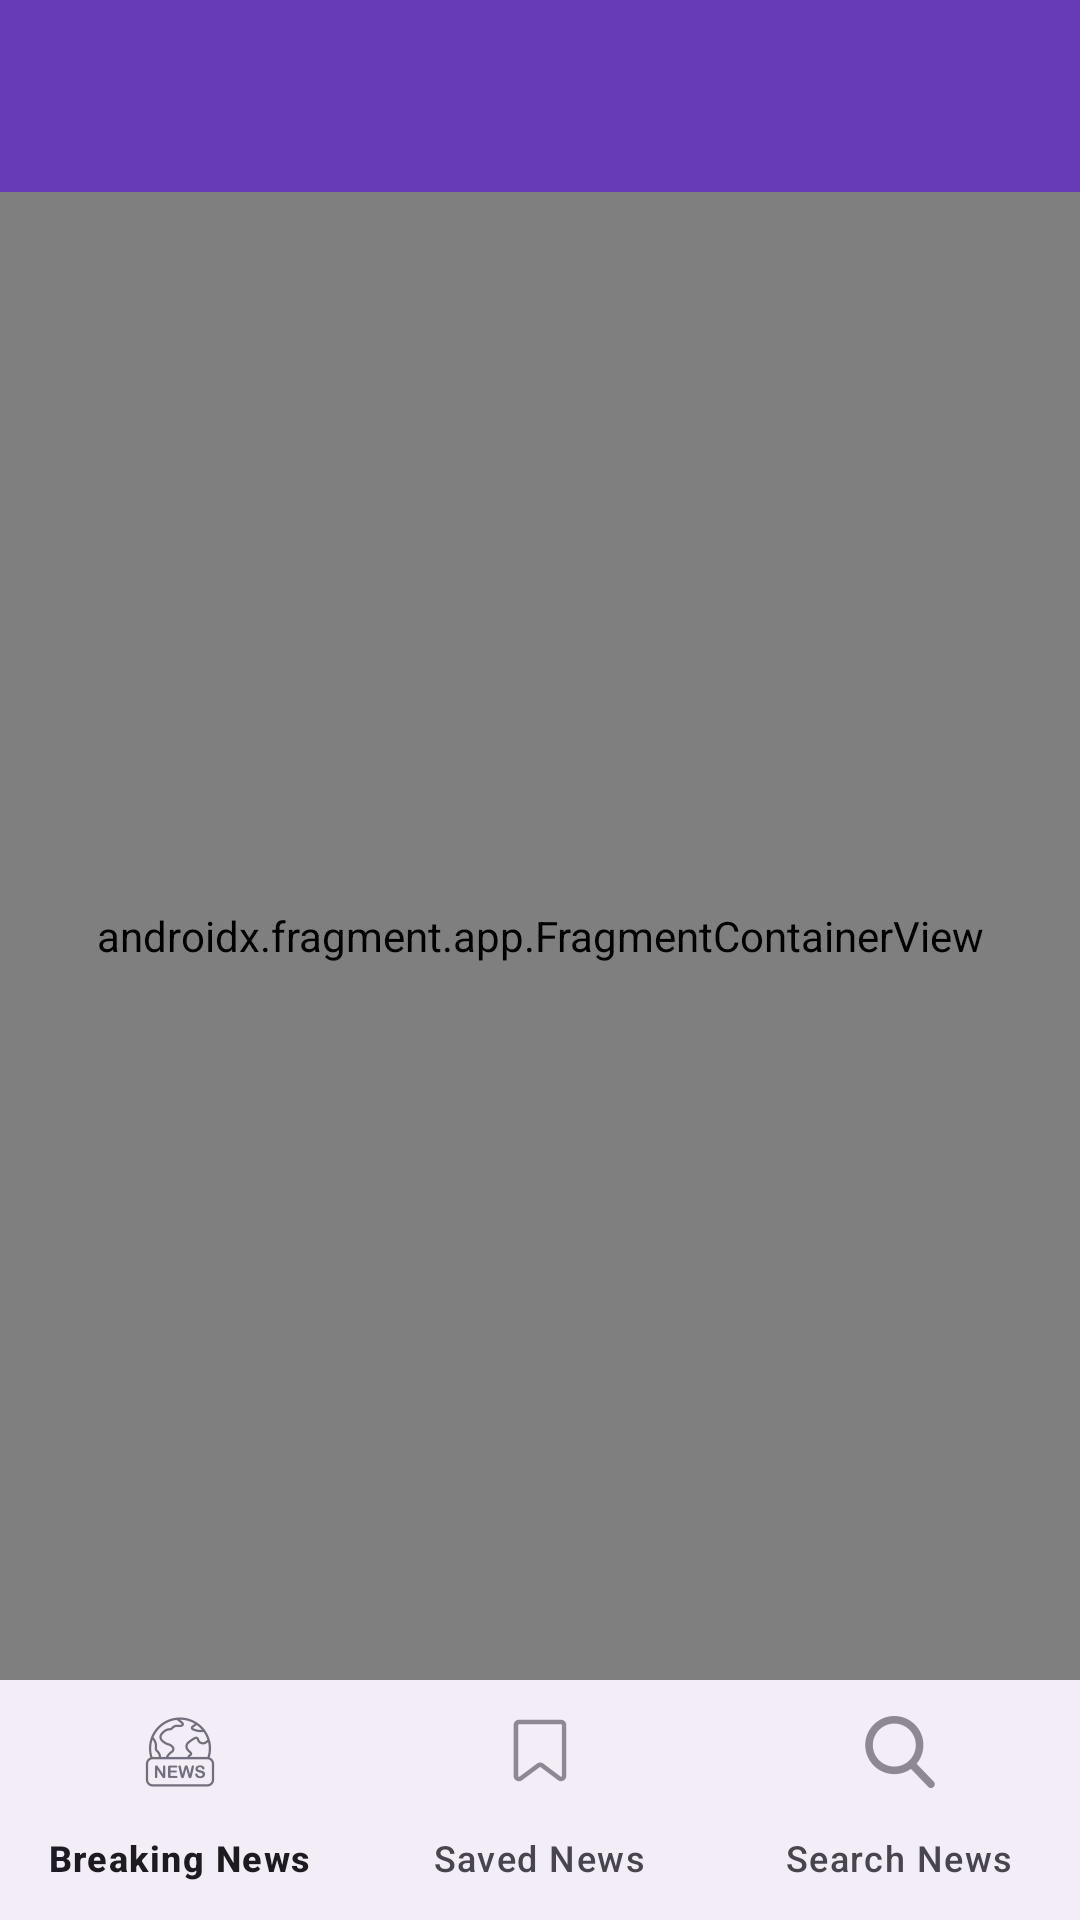

Layout XML and referenced resources for this Android screen:
<!-- AndroidManifest.xml: application theme Theme.TheNewsHours -->
<!-- res/layout/activity_news.xml -->
<?xml version="1.0" encoding="utf-8"?>
<androidx.constraintlayout.widget.ConstraintLayout xmlns:android="http://schemas.android.com/apk/res/android"
    xmlns:app="http://schemas.android.com/apk/res-auto"
    xmlns:tools="http://schemas.android.com/tools"
    android:layout_width="match_parent"
    android:layout_height="match_parent"
    tools:context=".ui.NewsActivity">

    <com.google.android.material.appbar.AppBarLayout
        android:id="@+id/app_bar_layout"
        android:layout_width="match_parent"
        android:layout_height="wrap_content"
        android:minHeight="?attr/actionBarSize"
        app:layout_constraintTop_toTopOf="parent"
        app:layout_constraintStart_toStartOf="parent"
        app:layout_constraintEnd_toEndOf="parent">

        <com.google.android.material.appbar.MaterialToolbar
            android:id="@+id/news_toolbar"
            android:layout_width="match_parent"
            android:layout_height="match_parent"
            android:background="@color/primary_color"
            app:titleTextAppearance="@style/TextAppearance.AppCompat.Title"
            app:titleTextColor="@color/white"/>
    </com.google.android.material.appbar.AppBarLayout>

    <androidx.fragment.app.FragmentContainerView
        android:id="@+id/nav_host_fragment"
        android:layout_width="0dp"
        android:layout_height="0dp"
        android:name="androidx.navigation.fragment.NavHostFragment"
        app:defaultNavHost="true"
        app:navGraph="@navigation/news_nav_graph"
        app:layout_constraintTop_toBottomOf="@id/app_bar_layout"
        app:layout_constraintStart_toStartOf="parent"
        app:layout_constraintEnd_toEndOf="parent"
        app:layout_constraintBottom_toTopOf="@id/bottom_nav_menu"/>

    <com.google.android.material.bottomnavigation.BottomNavigationView
        android:id="@+id/bottom_nav_menu"
        android:layout_width="match_parent"
        android:layout_height="wrap_content"
        app:menu="@menu/bottom_bar_menu"
        app:layout_constraintBottom_toBottomOf="parent"
        app:layout_constraintStart_toStartOf="parent"
        app:layout_constraintEnd_toEndOf="parent" />
</androidx.constraintlayout.widget.ConstraintLayout>
<!-- resources referenced by this layout -->
<resources>
  <color name="primary_color">#673AB7</color>
  <color name="white">#FFFFFFFF</color>
  <style name="Theme.TheNewsHours" parent="Base.Theme.TheNewsHours" />
  <style name="Base.Theme.TheNewsHours" parent="Theme.Material3.DayNight.NoActionBar">
          
           <item name="colorPrimary">@color/primary_color</item>
           <item name="colorPrimaryDark">@color/primary_dark_color</item>
           <item name="colorAccent">@color/color_accent</item>
           <item name="android:colorPrimary">@color/primary_text_color</item>
           <item name="android:colorSecondary">@color/secondary_text_color</item>
          <item name="android:iconTint">@color/white</item>
      </style>
  <color name="primary_dark_color">#512DA8</color>
  <color name="color_accent">#607D8B</color>
  <color name="primary_text_color">#212121</color>
  <color name="secondary_text_color">#757575</color>
</resources>
